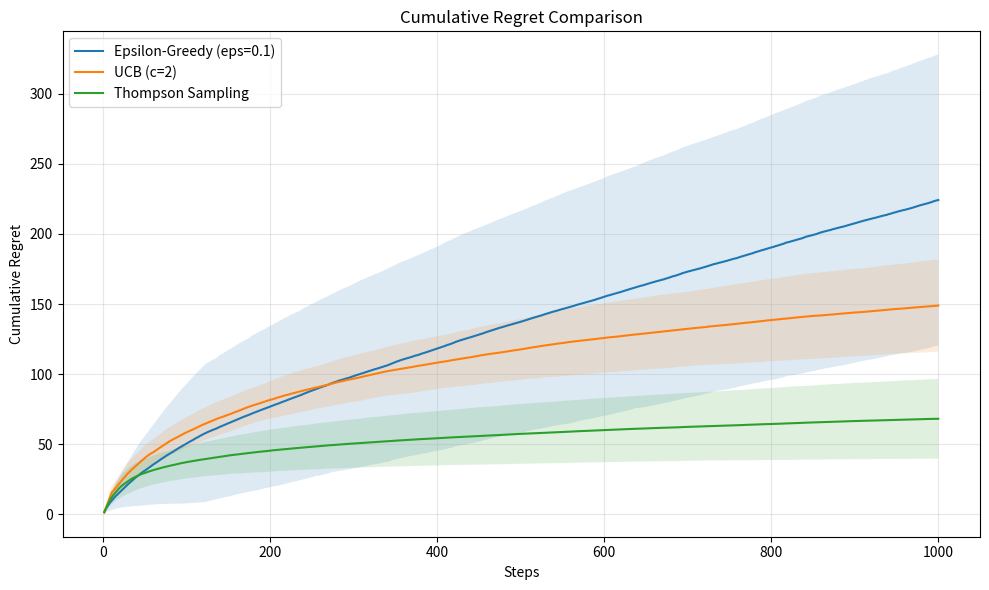

Write Python code to recreate this figure. (Note: this script raises an exception after producing the figure.)
"""
Multi-Armed Bandits — Starter Code
DRL Assignment, Spring 2026, Tilburg University

This file contains:
  - A BanditEnvironment class (k-armed bandit with Gaussian rewards)
  - A complete EpsilonGreedy agent (for reference)
  - Skeleton classes for UCB and ThompsonSampling (TODO: implement these)
  - Experiment runner, regret computation, and plotting utilities

Requirements: numpy, matplotlib
  pip install numpy matplotlib
"""

import numpy as np
import matplotlib.pyplot as plt


# =============================================================================
# Environment
# =============================================================================

class BanditEnvironment:
    """A k-armed bandit with Gaussian rewards.

    Each arm i has a true mean reward mu_i drawn from N(0, 1) at initialization.
    Pulling arm i returns a sample from N(mu_i, 1).
    """

    def __init__(self, k=10, seed=None):
        """
        Args:
            k: number of arms
            seed: random seed for reproducibility of the true means
        """
        rng = np.random.RandomState(seed)
        self.k = k
        self.true_means = rng.randn(k)
        self.optimal_arm = int(np.argmax(self.true_means))
        self.optimal_mean = self.true_means[self.optimal_arm]

    def pull(self, arm):
        """Pull an arm and receive a stochastic reward.

        Args:
            arm: integer in [0, k-1]
        Returns:
            reward: sample from N(mu_arm, 1)
        """
        return np.random.randn() + self.true_means[arm]


# =============================================================================
# Agents
# =============================================================================

class EpsilonGreedy:
    """Epsilon-greedy agent (provided as reference)."""

    def __init__(self, k, epsilon=0.1):
        self.k = k
        self.epsilon = epsilon
        self.counts = np.zeros(k)       # number of times each arm was pulled
        self.q_values = np.zeros(k)     # estimated value of each arm

    def select_arm(self):
        if np.random.rand() < self.epsilon:
            return np.random.randint(self.k)
        else:
            return int(np.argmax(self.q_values))

    def update(self, arm, reward):
        self.counts[arm] += 1
        # Incremental mean update
        self.q_values[arm] += (reward - self.q_values[arm]) / self.counts[arm]


class UCB:
    """Upper Confidence Bound (UCB1) agent.

    TODO: Implement the UCB1 algorithm.

    Recall the UCB1 arm selection rule:
        A_t = argmax_a [ Q(a) + c * sqrt( ln(t) / N(a) ) ]

    where Q(a) is the estimated value of arm a, N(a) is the number of times
    arm a has been pulled, t is the current timestep, and c is an exploration
    parameter (typically c = 2 or c = sqrt(2)).

    Hint: Arms that have never been pulled (N(a) = 0) should be selected first
    before applying the UCB formula.
    """

    def __init__(self, k, c=2.0):
        self.k = k
        self.c = c
        self.counts = np.zeros(k)
        self.q_values = np.zeros(k)
        self.t = 0  # total number of steps

    def select_arm(self):
        self.t += 1
        # TODO: implement UCB1 arm selection
        
        # 1. If any arm has count 0, select it
        for i in range(self.k):
            if self.counts[i] == 0:
                return i

        # 2. Otherwise, select arm with highest Q(a) + c * sqrt(ln(t) / N(a))
        ucb_v = self.q_values + self.c * np.sqrt(np.log(self.t) / self.counts)
        
        best_arm = 0
        for i in range(1, self.k):
            if ucb_v[i] > ucb_v[best_arm]:
                best_arm = i
                
        return best_arm

    def update(self, arm, reward):
        # TODO: update counts and q_values (same incremental mean as EpsilonGreedy)
        self.counts[arm] += 1
        # Incremental mean update
        self.q_values[arm] += (reward - self.q_values[arm]) / self.counts[arm]


class ThompsonSampling:
    """Thompson Sampling agent for Gaussian bandits.

    TODO: Implement Thompson Sampling for Gaussian rewards.

    Thompson Sampling maintains a posterior distribution over each arm's mean
    reward and selects arms by sampling from these posteriors.

    For Gaussian bandits with known variance sigma^2 = 1 and a
    N(0, 1) prior on each arm's mean, the posterior after observing n pulls
    with sample mean x_bar is:

        mu_a | data  ~  N( n * x_bar / (n + 1),  1 / (n + 1) )

    (This comes from conjugate Bayesian updating of a Gaussian prior with
    a Gaussian likelihood.)

    The algorithm:
        1. For each arm a, sample theta_a ~ posterior(a)
        2. Select arm with highest theta_a

    Hint: use np.random.normal(mean, std) to sample from the posterior.
    Note that std = sqrt(variance), so std = sqrt(1 / (n + 1)) = 1/sqrt(n+1).
    """

    def __init__(self, k):
        self.k = k
        self.counts = np.zeros(k)
        self.sum_rewards = np.zeros(k)  # sum of rewards for each arm

    def select_arm(self):
        # TODO: implement Thompson Sampling arm selection
        
        # 1. For each arm, compute posterior mean and std
        posterior_mean = self.sum_rewards / (self.counts + 1)
        posterior_std = 1 / np.sqrt(self.counts + 1)

        # 2. Sample theta_a from the posterior
        theta_samples = np.random.normal(posterior_mean, posterior_std)

        # 3. Select arm with highest theta_a
        best_arm = 0
        for i in range(1, self.k):
            if theta_samples[i] > theta_samples[best_arm]:
                best_arm = i

        return best_arm

    def update(self, arm, reward):
        # TODO: update counts and sum_rewards
        self.counts[arm] += 1
        self.sum_rewards[arm] += reward


# =============================================================================
# Experiment runner
# =============================================================================

def run_experiment(agent, bandit, n_steps):
    """Run one experiment: agent interacts with bandit for n_steps.

    Args:
        agent: an agent object with select_arm() and update() methods
        bandit: a BanditEnvironment
        n_steps: number of timesteps

    Returns:
        rewards: np.array of shape (n_steps,) — reward at each step
        arms: np.array of shape (n_steps,) — arm selected at each step
    """
    rewards = np.zeros(n_steps)
    arms = np.zeros(n_steps, dtype=int)

    for t in range(n_steps):
        arm = agent.select_arm()
        reward = bandit.pull(arm)
        agent.update(arm, reward)

        rewards[t] = reward
        arms[t] = arm

    return rewards, arms


def compute_cumulative_regret(bandit, arms):
    """Compute cumulative regret over time.

    Regret at step t = (optimal arm's true mean) - (selected arm's true mean).
    Cumulative regret = sum of regrets up to step t.

    Args:
        bandit: BanditEnvironment (to access true means and optimal arm)
        arms: np.array of selected arms at each step

    Returns:
        cumulative_regret: np.array — cumulative regret at each step
    """
    instantaneous_regret = bandit.optimal_mean - bandit.true_means[arms]
    cumulative_regret = np.cumsum(instantaneous_regret)
    return cumulative_regret


def run_multiple_experiments(make_agent_fn, k, n_steps, n_runs, seed_offset=0):
    """Run multiple experiments and average the cumulative regret.

    Args:
        make_agent_fn: callable that takes k and returns a fresh agent
        k: number of arms
        n_steps: timesteps per experiment
        n_runs: number of independent runs (different bandit instances)
        seed_offset: offset for bandit seeds (for reproducibility)

    Returns:
        mean_regret: np.array of shape (n_steps,) — mean cumulative regret
        std_regret: np.array of shape (n_steps,) — std of cumulative regret
    """
    all_regrets = np.zeros((n_runs, n_steps))

    for run in range(n_runs):
        bandit = BanditEnvironment(k=k, seed=seed_offset + run)
        agent = make_agent_fn(k)
        _, arms = run_experiment(agent, bandit, n_steps)
        all_regrets[run] = compute_cumulative_regret(bandit, arms)

    mean_regret = np.mean(all_regrets, axis=0)
    std_regret = np.std(all_regrets, axis=0)
    return mean_regret, std_regret


def plot_regret(results, title="Cumulative Regret Comparison"):
    """Plot cumulative regret curves for multiple agents.

    Args:
        results: dict mapping agent_name -> (mean_regret, std_regret)
        title: plot title
    """
    plt.figure(figsize=(10, 6))

    for name, (mean_reg, std_reg) in results.items():
        steps = np.arange(1, len(mean_reg) + 1)
        plt.plot(steps, mean_reg, label=name)
        plt.fill_between(steps,
                         mean_reg - std_reg,
                         mean_reg + std_reg,
                         alpha=0.15)

    plt.xlabel("Steps")
    plt.ylabel("Cumulative Regret")
    plt.title(title)
    plt.legend()
    plt.grid(True, alpha=0.3)
    plt.tight_layout()
    plt.savefig("part1_bandits/regret_comparison.png", dpi=150)
    plt.show()
    print("Plot saved to regret_comparison.png")


# =============================================================================
# Main — run experiments
# =============================================================================

if __name__ == "__main__":
    # --- Configuration ---
    K = 10            # number of arms
    N_STEPS = 1000    # timesteps per run
    N_RUNS = 200      # number of independent runs (averaged for smoother curves)

    results = {}

    # --- Epsilon-Greedy (provided) ---
    print("Running Epsilon-Greedy...")
    mean_reg, std_reg = run_multiple_experiments(
        make_agent_fn=lambda k: EpsilonGreedy(k, epsilon=0.1),
        k=K, n_steps=N_STEPS, n_runs=N_RUNS
    )
    results["Epsilon-Greedy (eps=0.1)"] = (mean_reg, std_reg)

    # --- UCB (TODO) ---
    # Uncomment the following once you have implemented the UCB class:
    
    print("Running UCB...")
    mean_reg, std_reg = run_multiple_experiments(
        make_agent_fn=lambda k: UCB(k, c=2.0),
        k=K, n_steps=N_STEPS, n_runs=N_RUNS
    )
    results["UCB (c=2)"] = (mean_reg, std_reg)

    # --- Thompson Sampling (TODO) ---
    # Uncomment the following once you have implemented ThompsonSampling:
    
    print("Running Thompson Sampling...")
    mean_reg, std_reg = run_multiple_experiments(
        make_agent_fn=lambda k: ThompsonSampling(k),
        k=K, n_steps=N_STEPS, n_runs=N_RUNS
    )
    results["Thompson Sampling"] = (mean_reg, std_reg)

    # --- Plot ---
    plot_regret(results)
